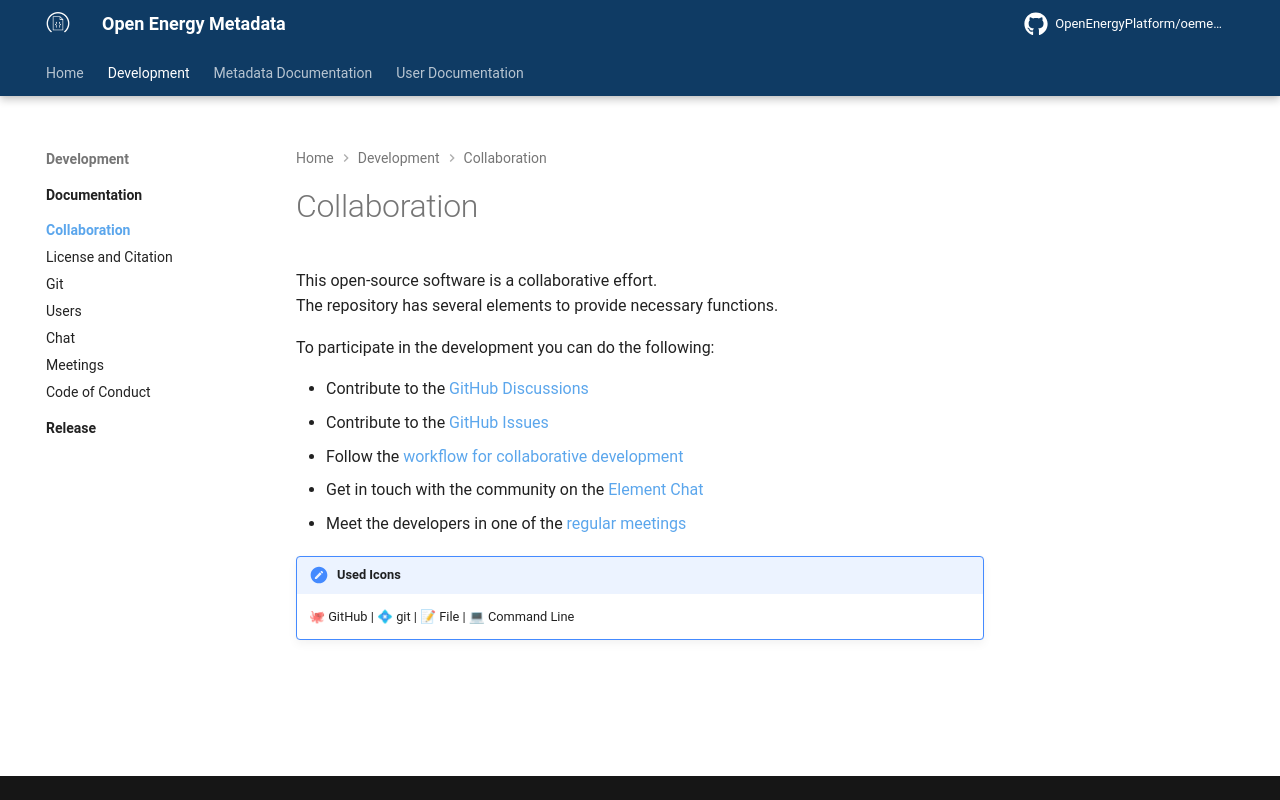

repository: OpenEnergyPlatform/oemetadata · page: develop/development/collaboration/index.html · generator: mkdocs

# Collaboration

This open-source software is a collaborative effort. <br>
The repository has several elements to provide necessary functions.

To participate in the development you can do the following:

- Contribute to the [GitHub Discussions](https://github.com/OpenEnergyPlatform/oemetadata/discussions)
- Contribute to the [GitHub Issues](https://github.com/OpenEnergyPlatform/oemetadata/issues)
- Follow the [workflow for collaborative development](https://github.com/OpenEnergyPlatform/oemetadata/blob/production/CONTRIBUTING.md)
- Get in touch with the community on the [Element Chat](https://openenergyplatform.github.io/oemetadata/latest/development/collaboration/chat/)
- Meet the developers in one of the [regular meetings](https://openenergyplatform.github.io/oemetadata/latest/development/collaboration/meeting/)

!!! note "Used Icons"
    🐙 GitHub | 💠 git | 📝 File | 💻 Command Line
